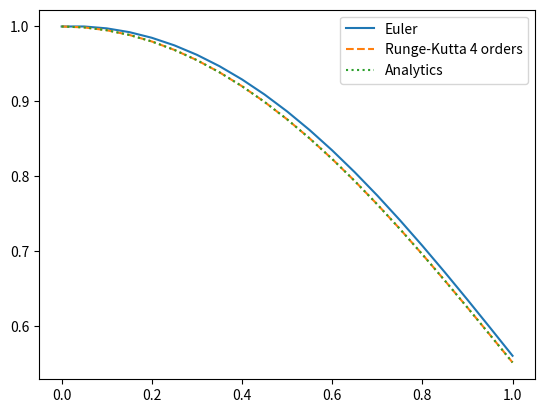

Generate this figure with matplotlib:
import math
import matplotlib.pyplot as plt
import numpy as np


# Defining a function f(x, y)
def f(sumval1, sumval2):
	return (x[i] + sumval1) * math.exp(-((x[i] + sumval1) ** 2)) - 2 * (x[i] + sumval1) * (y2[i] + sumval2)


# Creating list of values from 0 to 1 with constant relative distance 0,05
h = 0.05
split_num = int(1 / h) + 1
x = np.linspace(0, 1, split_num)

# Creating Euler, Runge-Kutta and analytic lists of values
# Defining their initial conditions
y1 = np.zeros(len(x))
y1[0] = 1

y2 = np.zeros(len(x))
y2[0] = 1

y3 = np.zeros(len(x))
y3[0] = 1

# Filling the lists with values
for i in range(len(x) - 1):
	# Euler
	y1[i + 1] = y1[i] + h * (x[i] * math.exp(-(x[i] ** 2)) - 2 * x[i] * y1[i])

	# Runge-Kutta 4 orders
	k1 = h * f(0, 0)
	k2 = h * f(h / 2, k1 / 2)
	k3 = h * f(h / 2, k2 / 2)
	k4 = h * f(h, k3)
	y2[i + 1] = y2[i] + (k1 + 2 * k2 + 2 * k3 + k4) / 6

	# Analytics
	y3[i + 1] = (x[i + 1] ** 2 + 2) / (2 * math.exp(x[i + 1] ** 2))

# Printing all y lists in format: y1 y2 y3 with precision up to 4 digits
print('{:<10} {:<10} {:<10} {:<10}'.format('x', 'Euler', 'R-K', 'Analytic'))
for i in range(len(x)):
	x_i = "%.2f" % x[i]
	y_euler = "%.4f" % y1[i]
	y_rk = y2[i]
	y_analytic = y3[i]
	print('{:<10} {:<10} {:<10} {:<10}'.format(x_i, y_euler, y_rk, y_analytic))

print('\n', '\n')

# Printing each y(b) and each solution errors
print(f'''Analytic:
y(b) = {"%.4f" % y3[-1]},

Euler:
y(b) = {"%.4f" % y1[-1]},
Euler error = {abs(float(y1[-1]) - float(y3[-1]))},

R-K:
y(b) = {"%.4f" % y2[-1]},
R-K error = {abs(float(y2[-1]) - float(y3[-1]))}.''')

# Plotting
plt.plot(x, y1, label="Euler")
plt.plot(x, y2, label="Runge-Kutta 4 orders", linestyle='--')
plt.plot(x, y3, label="Analytics", linestyle=':')
plt.legend()
plt.show()
